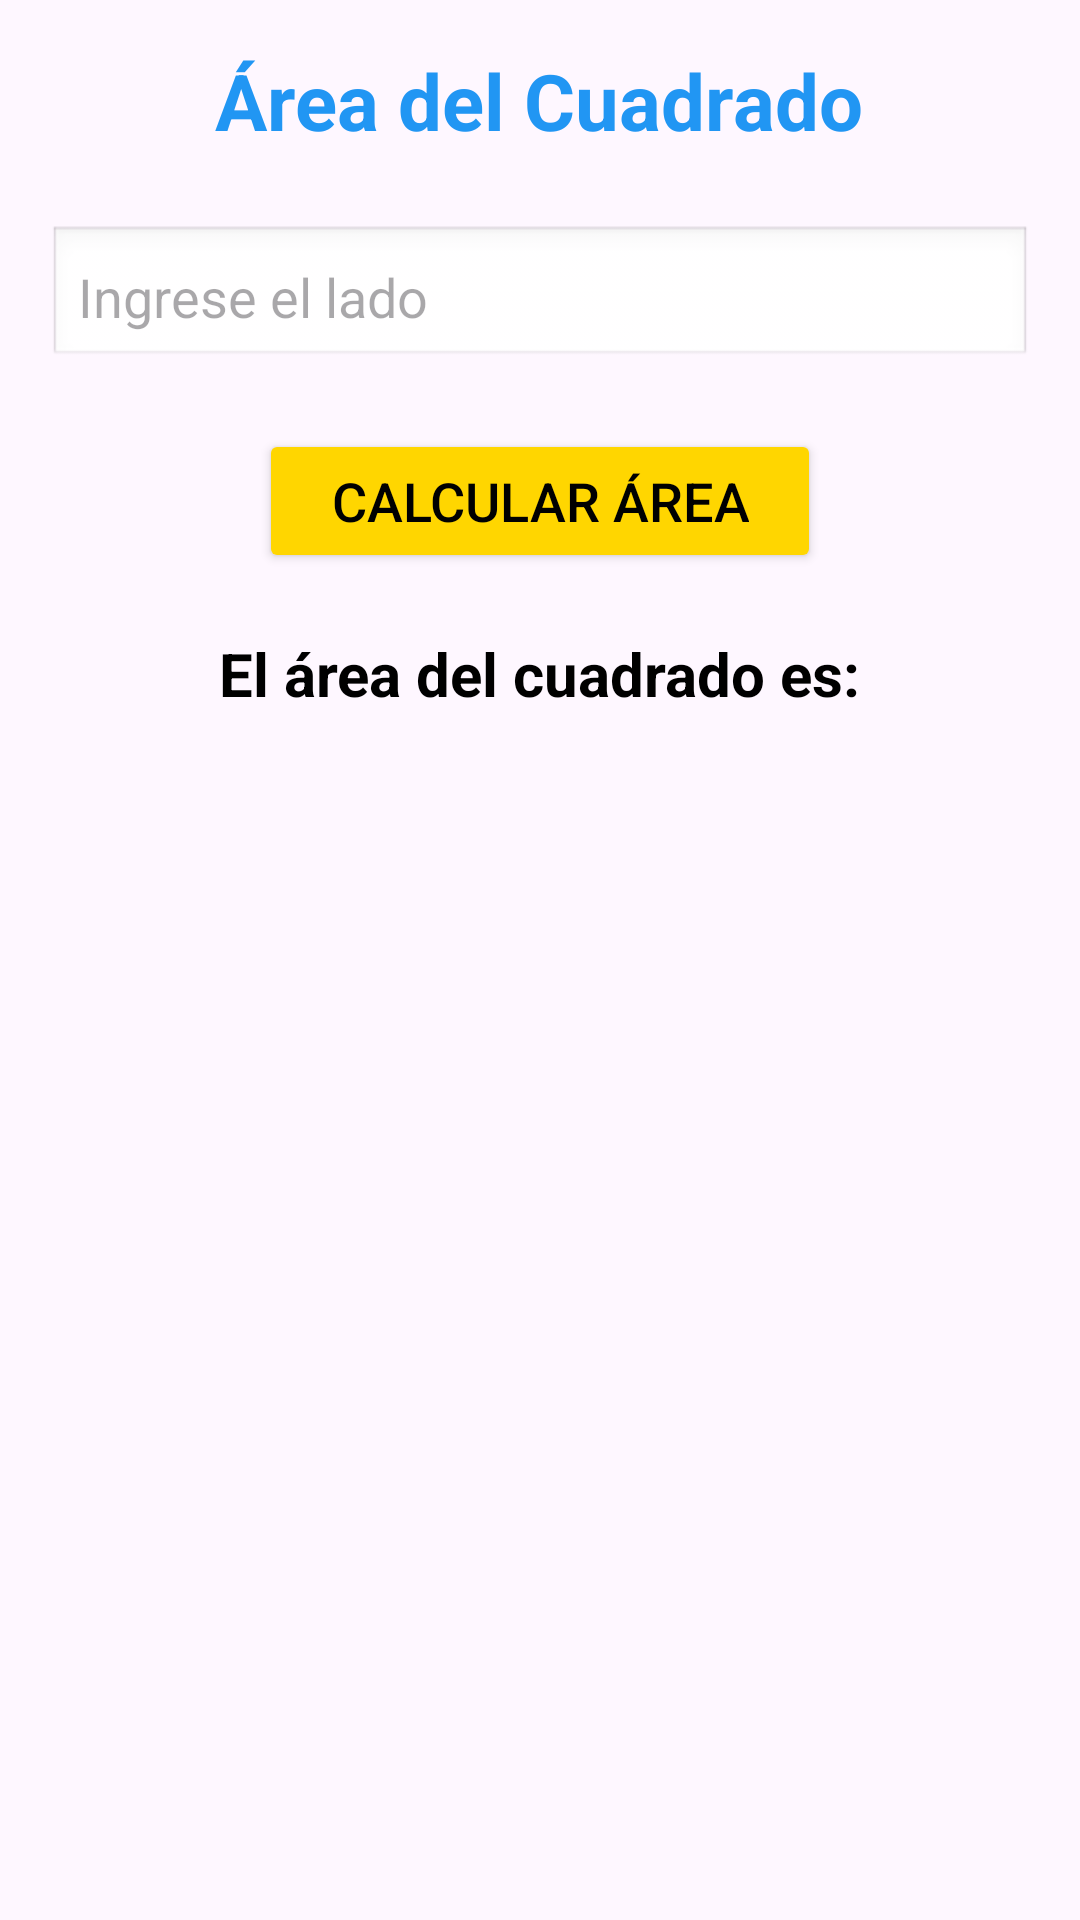

Produce the Android XML layout that renders to this screen, including the resource entries it uses.
<!-- AndroidManifest.xml: application theme Theme.MiAppingles -->
<!-- res/layout/activity_cuadrado.xml -->
<?xml version="1.0" encoding="utf-8"?>
<ScrollView xmlns:android="http://schemas.android.com/apk/res/android"
    xmlns:tools="http://schemas.android.com/tools"
    android:layout_width="match_parent"
    android:layout_height="match_parent"
    android:background="@drawable/backg"
    android:padding="16dp"
    tools:context=".Cuadrado">

    <LinearLayout
        android:layout_width="match_parent"
        android:layout_height="wrap_content"
        android:gravity="center_horizontal"
        android:orientation="vertical">

        
        <TextView
            android:id="@+id/tvTitleCua"
            android:layout_width="wrap_content"
            android:layout_height="wrap_content"
            android:layout_marginBottom="24dp"
            android:text="@string/rea_del_cuadrado"
            android:textColor="@color/sky_blue"
            android:textSize="26sp"
            android:textStyle="bold" />

        
        <EditText
            android:id="@+id/edtLadoCua"
            android:layout_width="match_parent"
            android:layout_height="wrap_content"
            android:layout_marginBottom="20dp"
            android:background="@android:drawable/edit_text"
            android:hint="@string/ingrese_el_lado"
            android:inputType="numberDecimal"
            android:padding="10dp" />

        
        <Button
            android:id="@+id/btnCalCua"
            android:layout_width="wrap_content"
            android:layout_height="wrap_content"
            android:layout_marginBottom="20dp"
            android:backgroundTint="@color/sun_yellow"
            android:paddingHorizontal="24dp"
            android:text="@string/calcular_rea"
            android:textColor="@color/black"
            android:textSize="18sp" />

        
        <TextView
            android:id="@+id/txtResulCua"
            android:layout_width="wrap_content"
            android:layout_height="wrap_content"
            android:text="@string/el_rea_del_cuadrado_es"
            android:textColor="@color/black"
            android:textSize="20sp"
            android:textStyle="bold" />
    </LinearLayout>
</ScrollView>
<!-- resources referenced by this layout -->
<resources>
  <color name="black">#FF000000</color>
  <color name="sky_blue">#2196F3</color>
  <color name="sun_yellow">#FFD600</color>
  <string name="calcular_rea">Calcular área</string>
  <string name="el_rea_del_cuadrado_es">El área del cuadrado es:</string>
  <string name="ingrese_el_lado">Ingrese el lado</string>
  <string name="rea_del_cuadrado">Área del Cuadrado</string>
  <style name="Theme.MiAppingles" parent="Base.Theme.MiAppingles" />
  <style name="Base.Theme.MiAppingles" parent="Theme.Material3.DayNight.NoActionBar">
          
          
      </style>
</resources>
